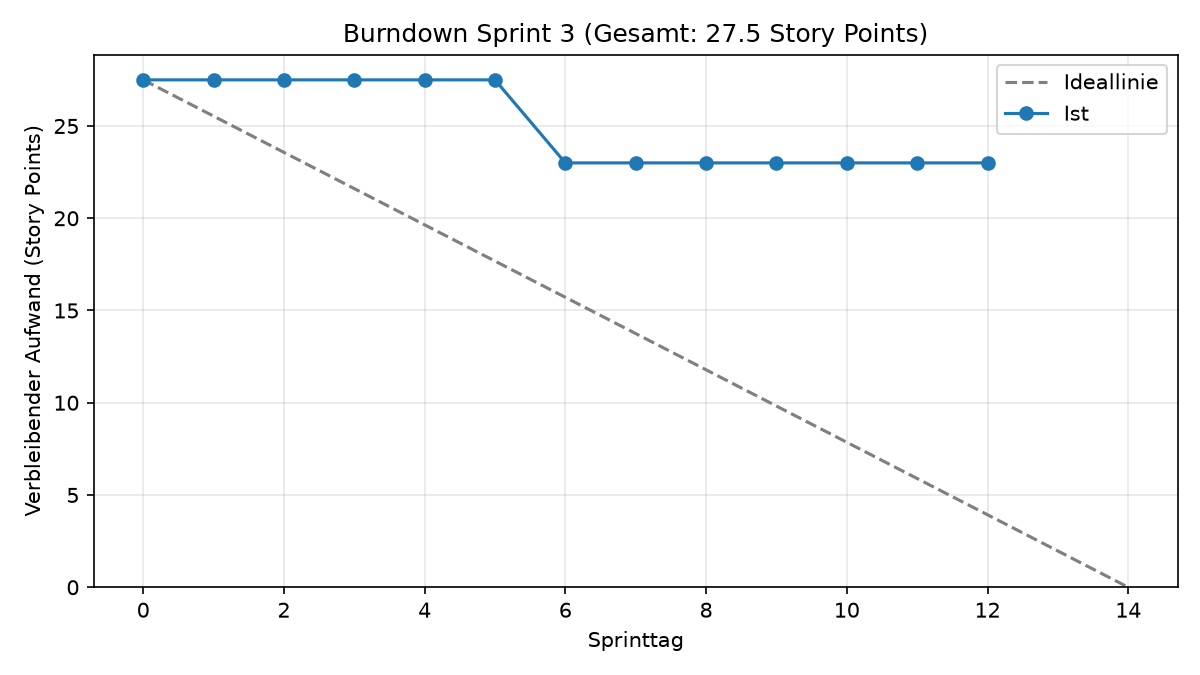

The table this chart was drawn from, first rows:
datum, sprinttag, ideal, ist
2026-11-02, 0, 27.5, 27.5
2026-11-03, 1, 25.54, 27.5
2026-11-04, 2, 23.57, 27.5
2026-11-05, 3, 21.61, 27.5
2026-11-06, 4, 19.64, 27.5
2026-11-07, 5, 17.68, 27.5
2026-11-08, 6, 15.71, 23.0
2026-11-09, 7, 13.75, 23.0
2026-11-10, 8, 11.79, 23.0
2026-11-11, 9, 9.82, 23.0
2026-11-12, 10, 7.86, 23.0
2026-11-13, 11, 5.89, 23.0
2026-11-14, 12, 3.93, 23.0
2026-11-15, 13, 1.96, 
2026-11-16, 14, 0.0, 
